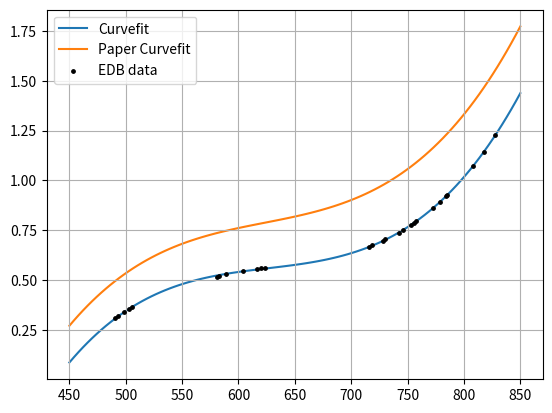

Python code for this plot:
# Curve fit code for NOx modeling

import numpy as np
import matplotlib.pyplot as plt
from scipy.optimize import curve_fit

# Define our function to fit
def cubic_poly(x, a, b, c, d):
    return a * x ** 3 + b * x ** 2 + c * x + d


data = np.array(
    [
        [490.66565865270616, 0.3108499695326671],
        [493.422015351761, 0.3193455904294964],
        [498.42660621238105, 0.3398911452742709],
        [502.89812025012793, 0.3568467042538045],
        [505.5903401782741, 0.3638456152264833],
        [580.655810842946, 0.5185445193279372],
        [582.964871933495, 0.5223788345325973],
        [588.4957413939475, 0.5301261322136274],
        [604.2230664531796, 0.5447294191331802],
        [616.0864738090904, 0.5544398430240609],
        [619.741555594117, 0.5600724577740361],
        [623.1886804230198, 0.5621692358054766],
        [715.495584622804, 0.6680803995927074],
        [718.1285707409013, 0.6758760151056755],
        [728.2613153160737, 0.6960229954563739],
        [729.7127016007893, 0.704410425044895],
        [742.671488094629, 0.7384440201364311],
        [746.3602451178288, 0.7504324298016585],
        [753.1620114747138, 0.7754851939153251],
        [755.4298437459336, 0.7851307284182416],
        [757.3347745108388, 0.79477632641371],
        [772.3094058085254, 0.85959422176463],
        [778.8038375488381, 0.8907299532983604],
        [784.0545378173131, 0.919888844231046],
        [785.2212502289251, 0.9278896041789582],
        [807.8907009167094, 1.0724847718406876],
        [817.4632856471178, 1.142657533773628],
        [827.7604373496022, 1.2279318404265613],
    ]
)

# x = np.array(
#     [
#         490,
#         492,
#         498,
#         503,
#         506,
#         580,
#         582,
#         588,
#         604,
#         616,
#         620,
#         623,
#         716,
#         718,
#         727,
#         728,
#         742,
#         745,
#         772,
#         777,
#         783,
#         785,
#         808,
#         817,
#         827,
#     ]
# )
# y = np.array(
#     [
#         0.32,
#         0.33,
#         0.35,
#         0.37,
#         0.38,
#         0.51,
#         0.515,
#         0.55,
#         0.56,
#         0.565,
#         0.57,
#         0.559,
#         0.635,
#         0.64,
#         0.65,
#         0.68,
#         0.69,
#         0.695,
#         0.85,
#         0.89,
#         0.91,
#         0.92,
#         1.08,
#         1.14,
#         1.22,
#     ]
# )

# Fit the curve to the data
params, covariance = curve_fit(cubic_poly, data[:, 0], data[:, 1])

# Print the result
print("a = %s" % params[0])
print("b = %s" % params[1])
print("c = %s" % params[2])
print("d = %s" % params[3])

xplot = np.linspace(450, 850, 100)

plt.plot(xplot, cubic_poly(xplot, params[0], params[1], params[2], params[3]), zorder=1, label="Curvefit")
plt.plot(xplot, cubic_poly(xplot, 6.26e-8, -0.000117, 0.074, -15.04), zorder=1, label="Paper Curvefit")
plt.scatter(data[:, 0], data[:, 1], s=6, color="black", zorder=2, label="EDB data")
plt.grid("on", zorder=0)
plt.legend()
plt.show()
